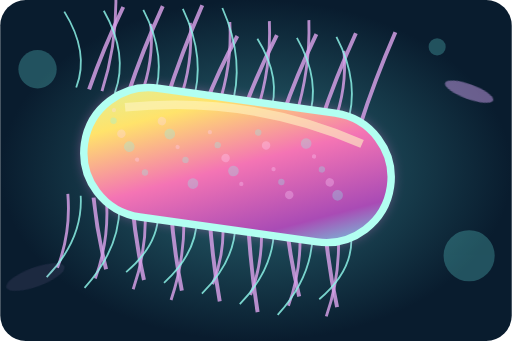
t = 0.00 s
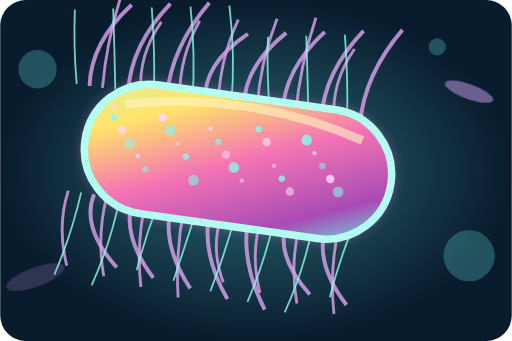
t = 0.92 s
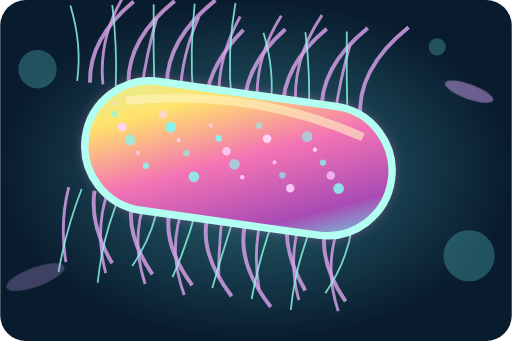
t = 1.83 s
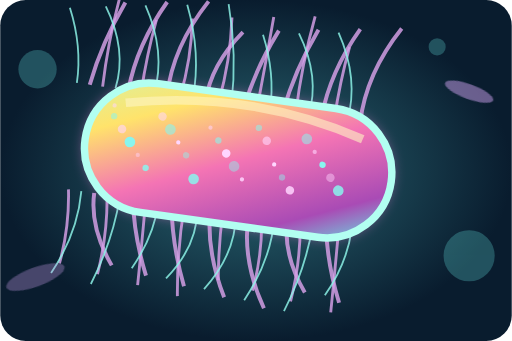
t = 2.75 s
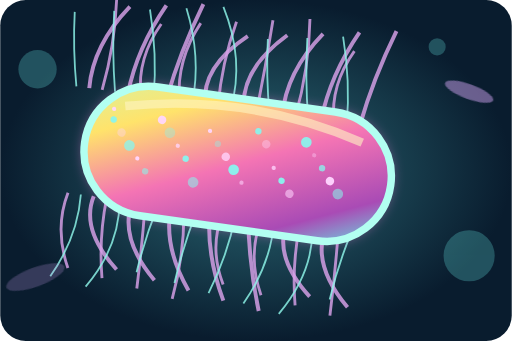
t = 3.67 s
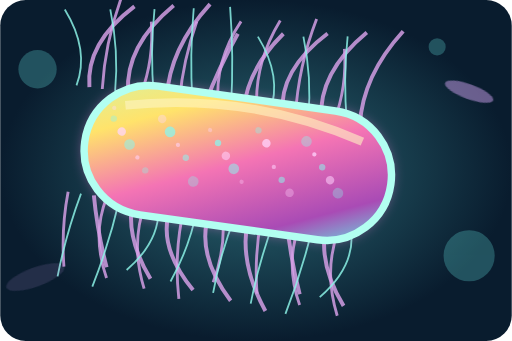
t = 4.58 s

The animated SVG that drew these frames (rendered in a browser with its animation timeline set to each time). Animation: 74 SMIL elements (animate=73,animateTransform=1); one cycle of 5.50 s, repeats indefinitely.

<svg xmlns="http://www.w3.org/2000/svg" width="480" height="320" viewBox="0 0 480 320"><defs><radialGradient id="sea"><stop stop-color="#2b6a76"/><stop offset="1" stop-color="#091c2e"/></radialGradient><linearGradient id="skin" x1="0" y1="0" x2="1" y2="1"><stop stop-color="#d9f2a1"/><stop offset=".22" stop-color="#ffe36b"/><stop offset=".5" stop-color="#f474b4"/><stop offset=".8" stop-color="#a94bb5"/><stop offset="1" stop-color="#60eee8"/></linearGradient><filter id="glow"><feGaussianBlur stdDeviation="6"/></filter></defs><rect width="480" height="320" rx="24" fill="url(#sea)"/><g opacity=".25" fill="#6cf1ed"><circle cx="35" cy="65" r="18"/><circle cx="440" cy="240" r="24"/><circle cx="410" cy="44" r="8"/></g><g transform="translate(20 0) rotate(8 210 160)"><g><path d="M42.0 105 Q50.0 70.5 21.0 36" stroke="#8df4e9" stroke-width="1.7" opacity=".83" fill="none"><animate attributeName="d" dur="2.3s" repeatCount="indefinite" values="M42.0 105 Q50.0 70.5 21.0 36;M42.0 105 Q30.0 70.5 33.0 36;M42.0 105 Q50.0 70.5 21.0 36"/></path><path d="M48.1 205 Q56.1 240 48.1 275" stroke="#d6a0e7" stroke-width="2.7" opacity=".83" fill="none"><animate attributeName="d" dur="2.61s" repeatCount="indefinite" values="M48.1 205 Q56.1 240 48.1 275;M48.1 205 Q36.1 240 60.1 275;M48.1 205 Q56.1 240 48.1 275"/></path><path d="M54.2 105 Q62.2 64.5 75.2 24" stroke="#d6a0e7" stroke-width="3.7" opacity=".83" fill="none"><animate attributeName="d" dur="2.92s" repeatCount="indefinite" values="M54.2 105 Q62.2 64.5 75.2 24;M54.2 105 Q42.2 64.5 87.2 24;M54.2 105 Q62.2 64.5 75.2 24"/></path><path d="M60.3 205 Q68.3 245 39.3 285" stroke="#8df4e9" stroke-width="1.7" opacity=".83" fill="none"><animate attributeName="d" dur="3.2299999999999995s" repeatCount="indefinite" values="M60.3 205 Q68.3 245 39.3 285;M60.3 205 Q48.3 245 51.3 285;M60.3 205 Q68.3 245 39.3 285"/></path><path d="M66.4 105 Q74.4 58.5 66.4 12" stroke="#d6a0e7" stroke-width="2.7" opacity=".83" fill="none"><animate attributeName="d" dur="3.54s" repeatCount="indefinite" values="M66.4 105 Q74.4 58.5 66.4 12;M66.4 105 Q54.4 58.5 78.4 12;M66.4 105 Q74.4 58.5 66.4 12"/></path><path d="M72.5 205 Q80.5 237.5 93.5 270" stroke="#d6a0e7" stroke-width="3.7" opacity=".83" fill="none"><animate attributeName="d" dur="2.3s" repeatCount="indefinite" values="M72.5 205 Q80.5 237.5 93.5 270;M72.5 205 Q60.5 237.5 105.5 270;M72.5 205 Q80.5 237.5 93.5 270"/></path><path d="M78.6 105 Q86.6 67.5 57.6 30" stroke="#8df4e9" stroke-width="1.7" opacity=".83" fill="none"><animate attributeName="d" dur="2.61s" repeatCount="indefinite" values="M78.6 105 Q86.6 67.5 57.6 30;M78.6 105 Q66.6 67.5 69.6 30;M78.6 105 Q86.6 67.5 57.6 30"/></path><path d="M84.7 205 Q92.7 242.5 84.7 280" stroke="#d6a0e7" stroke-width="2.7" opacity=".83" fill="none"><animate attributeName="d" dur="2.92s" repeatCount="indefinite" values="M84.7 205 Q92.7 242.5 84.7 280;M84.7 205 Q72.7 242.5 96.7 280;M84.7 205 Q92.7 242.5 84.7 280"/></path><path d="M90.8 105 Q98.8 61.5 111.8 18" stroke="#d6a0e7" stroke-width="3.7" opacity=".83" fill="none"><animate attributeName="d" dur="3.2299999999999995s" repeatCount="indefinite" values="M90.8 105 Q98.8 61.5 111.8 18;M90.8 105 Q78.8 61.5 123.8 18;M90.8 105 Q98.8 61.5 111.8 18"/></path><path d="M96.9 205 Q104.9 247.5 75.9 290" stroke="#8df4e9" stroke-width="1.7" opacity=".83" fill="none"><animate attributeName="d" dur="3.54s" repeatCount="indefinite" values="M96.9 205 Q104.9 247.5 75.9 290;M96.9 205 Q84.9 247.5 87.9 290;M96.9 205 Q104.9 247.5 75.9 290"/></path><path d="M103.0 105 Q111.0 70.5 103.0 36" stroke="#d6a0e7" stroke-width="2.7" opacity=".83" fill="none"><animate attributeName="d" dur="2.3s" repeatCount="indefinite" values="M103.0 105 Q111.0 70.5 103.0 36;M103.0 105 Q91.0 70.5 115.0 36;M103.0 105 Q111.0 70.5 103.0 36"/></path><path d="M109.1 205 Q117.1 240 130.1 275" stroke="#d6a0e7" stroke-width="3.7" opacity=".83" fill="none"><animate attributeName="d" dur="2.61s" repeatCount="indefinite" values="M109.1 205 Q117.1 240 130.1 275;M109.1 205 Q97.1 240 142.1 275;M109.1 205 Q117.1 240 130.1 275"/></path><path d="M115.2 105 Q123.2 64.5 94.2 24" stroke="#8df4e9" stroke-width="1.7" opacity=".83" fill="none"><animate attributeName="d" dur="2.92s" repeatCount="indefinite" values="M115.2 105 Q123.2 64.5 94.2 24;M115.2 105 Q103.2 64.5 106.2 24;M115.2 105 Q123.2 64.5 94.2 24"/></path><path d="M121.3 205 Q129.3 245 121.3 285" stroke="#d6a0e7" stroke-width="2.7" opacity=".83" fill="none"><animate attributeName="d" dur="3.2299999999999995s" repeatCount="indefinite" values="M121.3 205 Q129.3 245 121.3 285;M121.3 205 Q109.3 245 133.3 285;M121.3 205 Q129.3 245 121.3 285"/></path><path d="M127.4 105 Q135.4 58.5 148.4 12" stroke="#d6a0e7" stroke-width="3.7" opacity=".83" fill="none"><animate attributeName="d" dur="3.54s" repeatCount="indefinite" values="M127.4 105 Q135.4 58.5 148.4 12;M127.4 105 Q115.4 58.5 160.4 12;M127.4 105 Q135.4 58.5 148.4 12"/></path><path d="M133.5 205 Q141.5 237.5 112.5 270" stroke="#8df4e9" stroke-width="1.7" opacity=".83" fill="none"><animate attributeName="d" dur="2.3s" repeatCount="indefinite" values="M133.5 205 Q141.5 237.5 112.5 270;M133.5 205 Q121.5 237.5 124.5 270;M133.5 205 Q141.5 237.5 112.5 270"/></path><path d="M139.6 105 Q147.6 67.5 139.6 30" stroke="#d6a0e7" stroke-width="2.7" opacity=".83" fill="none"><animate attributeName="d" dur="2.61s" repeatCount="indefinite" values="M139.6 105 Q147.6 67.5 139.6 30;M139.6 105 Q127.6 67.5 151.6 30;M139.6 105 Q147.6 67.5 139.6 30"/></path><path d="M145.7 205 Q153.7 242.5 166.7 280" stroke="#d6a0e7" stroke-width="3.7" opacity=".83" fill="none"><animate attributeName="d" dur="2.92s" repeatCount="indefinite" values="M145.7 205 Q153.7 242.5 166.7 280;M145.7 205 Q133.7 242.5 178.7 280;M145.7 205 Q153.7 242.5 166.7 280"/></path><path d="M151.8 105 Q159.8 61.5 130.8 18" stroke="#8df4e9" stroke-width="1.7" opacity=".83" fill="none"><animate attributeName="d" dur="3.2299999999999995s" repeatCount="indefinite" values="M151.8 105 Q159.8 61.5 130.8 18;M151.8 105 Q139.8 61.5 142.8 18;M151.8 105 Q159.8 61.5 130.8 18"/></path><path d="M157.9 205 Q165.9 247.5 157.9 290" stroke="#d6a0e7" stroke-width="2.7" opacity=".83" fill="none"><animate attributeName="d" dur="3.54s" repeatCount="indefinite" values="M157.9 205 Q165.9 247.5 157.9 290;M157.9 205 Q145.9 247.5 169.9 290;M157.9 205 Q165.9 247.5 157.9 290"/></path><path d="M164.0 105 Q172.0 70.5 185.0 36" stroke="#d6a0e7" stroke-width="3.7" opacity=".83" fill="none"><animate attributeName="d" dur="2.3s" repeatCount="indefinite" values="M164.0 105 Q172.0 70.5 185.0 36;M164.0 105 Q152.0 70.5 197.0 36;M164.0 105 Q172.0 70.5 185.0 36"/></path><path d="M170.1 205 Q178.1 240 149.1 275" stroke="#8df4e9" stroke-width="1.7" opacity=".83" fill="none"><animate attributeName="d" dur="2.61s" repeatCount="indefinite" values="M170.1 205 Q178.1 240 149.1 275;M170.1 205 Q158.1 240 161.1 275;M170.1 205 Q178.1 240 149.1 275"/></path><path d="M176.2 105 Q184.2 64.5 176.2 24" stroke="#d6a0e7" stroke-width="2.7" opacity=".83" fill="none"><animate attributeName="d" dur="2.92s" repeatCount="indefinite" values="M176.2 105 Q184.2 64.5 176.2 24;M176.2 105 Q164.2 64.5 188.2 24;M176.2 105 Q184.2 64.5 176.2 24"/></path><path d="M182.3 205 Q190.3 245 203.3 285" stroke="#d6a0e7" stroke-width="3.7" opacity=".83" fill="none"><animate attributeName="d" dur="3.2299999999999995s" repeatCount="indefinite" values="M182.3 205 Q190.3 245 203.3 285;M182.3 205 Q170.3 245 215.3 285;M182.3 205 Q190.3 245 203.3 285"/></path><path d="M188.4 105 Q196.4 58.5 167.4 12" stroke="#8df4e9" stroke-width="1.7" opacity=".83" fill="none"><animate attributeName="d" dur="3.54s" repeatCount="indefinite" values="M188.4 105 Q196.4 58.5 167.4 12;M188.4 105 Q176.4 58.5 179.4 12;M188.4 105 Q196.4 58.5 167.4 12"/></path><path d="M194.5 205 Q202.5 237.5 194.5 270" stroke="#d6a0e7" stroke-width="2.7" opacity=".83" fill="none"><animate attributeName="d" dur="2.3s" repeatCount="indefinite" values="M194.5 205 Q202.5 237.5 194.5 270;M194.5 205 Q182.5 237.5 206.5 270;M194.5 205 Q202.5 237.5 194.5 270"/></path><path d="M200.6 105 Q208.6 67.5 221.6 30" stroke="#d6a0e7" stroke-width="3.7" opacity=".83" fill="none"><animate attributeName="d" dur="2.61s" repeatCount="indefinite" values="M200.6 105 Q208.6 67.5 221.6 30;M200.6 105 Q188.6 67.5 233.6 30;M200.6 105 Q208.6 67.5 221.6 30"/></path><path d="M206.7 205 Q214.7 242.5 185.7 280" stroke="#8df4e9" stroke-width="1.7" opacity=".83" fill="none"><animate attributeName="d" dur="2.92s" repeatCount="indefinite" values="M206.7 205 Q214.7 242.5 185.7 280;M206.7 205 Q194.7 242.5 197.7 280;M206.7 205 Q214.7 242.5 185.7 280"/></path><path d="M212.8 105 Q220.8 61.5 212.8 18" stroke="#d6a0e7" stroke-width="2.7" opacity=".83" fill="none"><animate attributeName="d" dur="3.2299999999999995s" repeatCount="indefinite" values="M212.8 105 Q220.8 61.5 212.8 18;M212.8 105 Q200.8 61.5 224.8 18;M212.8 105 Q220.8 61.5 212.8 18"/></path><path d="M218.9 205 Q226.9 247.5 239.9 290" stroke="#d6a0e7" stroke-width="3.7" opacity=".83" fill="none"><animate attributeName="d" dur="3.54s" repeatCount="indefinite" values="M218.9 205 Q226.9 247.5 239.9 290;M218.9 205 Q206.9 247.5 251.9 290;M218.9 205 Q226.9 247.5 239.9 290"/></path><path d="M225.0 105 Q233.0 70.5 204.0 36" stroke="#8df4e9" stroke-width="1.7" opacity=".83" fill="none"><animate attributeName="d" dur="2.3s" repeatCount="indefinite" values="M225.0 105 Q233.0 70.5 204.0 36;M225.0 105 Q213.0 70.5 216.0 36;M225.0 105 Q233.0 70.5 204.0 36"/></path><path d="M231.1 205 Q239.1 240 231.1 275" stroke="#d6a0e7" stroke-width="2.7" opacity=".83" fill="none"><animate attributeName="d" dur="2.61s" repeatCount="indefinite" values="M231.1 205 Q239.1 240 231.1 275;M231.1 205 Q219.1 240 243.1 275;M231.1 205 Q239.1 240 231.1 275"/></path><path d="M237.2 105 Q245.2 64.5 258.2 24" stroke="#d6a0e7" stroke-width="3.7" opacity=".83" fill="none"><animate attributeName="d" dur="2.92s" repeatCount="indefinite" values="M237.2 105 Q245.2 64.5 258.2 24;M237.2 105 Q225.2 64.5 270.2 24;M237.2 105 Q245.2 64.5 258.2 24"/></path><path d="M243.3 205 Q251.3 245 222.3 285" stroke="#8df4e9" stroke-width="1.7" opacity=".83" fill="none"><animate attributeName="d" dur="3.2299999999999995s" repeatCount="indefinite" values="M243.3 205 Q251.3 245 222.3 285;M243.3 205 Q231.3 245 234.3 285;M243.3 205 Q251.3 245 222.3 285"/></path><path d="M249.4 105 Q257.4 58.5 249.4 12" stroke="#d6a0e7" stroke-width="2.7" opacity=".83" fill="none"><animate attributeName="d" dur="3.54s" repeatCount="indefinite" values="M249.4 105 Q257.4 58.5 249.4 12;M249.4 105 Q237.4 58.5 261.4 12;M249.4 105 Q257.4 58.5 249.4 12"/></path><path d="M255.5 205 Q263.5 237.5 276.5 270" stroke="#d6a0e7" stroke-width="3.7" opacity=".83" fill="none"><animate attributeName="d" dur="2.3s" repeatCount="indefinite" values="M255.5 205 Q263.5 237.5 276.5 270;M255.5 205 Q243.5 237.5 288.5 270;M255.5 205 Q263.5 237.5 276.5 270"/></path><path d="M261.6 105 Q269.6 67.5 240.6 30" stroke="#8df4e9" stroke-width="1.7" opacity=".83" fill="none"><animate attributeName="d" dur="2.61s" repeatCount="indefinite" values="M261.6 105 Q269.6 67.5 240.6 30;M261.6 105 Q249.6 67.5 252.6 30;M261.6 105 Q269.6 67.5 240.6 30"/></path><path d="M267.7 205 Q275.7 242.5 267.7 280" stroke="#d6a0e7" stroke-width="2.7" opacity=".83" fill="none"><animate attributeName="d" dur="2.92s" repeatCount="indefinite" values="M267.7 205 Q275.7 242.5 267.7 280;M267.7 205 Q255.7 242.5 279.7 280;M267.7 205 Q275.7 242.5 267.7 280"/></path><path d="M273.8 105 Q281.8 61.5 294.8 18" stroke="#d6a0e7" stroke-width="3.7" opacity=".83" fill="none"><animate attributeName="d" dur="3.2299999999999995s" repeatCount="indefinite" values="M273.8 105 Q281.8 61.5 294.8 18;M273.8 105 Q261.8 61.5 306.8 18;M273.8 105 Q281.8 61.5 294.8 18"/></path><path d="M279.9 205 Q287.9 247.5 258.9 290" stroke="#8df4e9" stroke-width="1.7" opacity=".83" fill="none"><animate attributeName="d" dur="3.54s" repeatCount="indefinite" values="M279.9 205 Q287.9 247.5 258.9 290;M279.9 205 Q267.9 247.5 270.9 290;M279.9 205 Q287.9 247.5 258.9 290"/></path><path d="M286.0 105 Q294.0 70.5 286.0 36" stroke="#d6a0e7" stroke-width="2.7" opacity=".83" fill="none"><animate attributeName="d" dur="2.3s" repeatCount="indefinite" values="M286.0 105 Q294.0 70.5 286.0 36;M286.0 105 Q274.0 70.5 298.0 36;M286.0 105 Q294.0 70.5 286.0 36"/></path><path d="M292.1 205 Q300.1 240 313.1 275" stroke="#d6a0e7" stroke-width="3.7" opacity=".83" fill="none"><animate attributeName="d" dur="2.61s" repeatCount="indefinite" values="M292.1 205 Q300.1 240 313.1 275;M292.1 205 Q280.1 240 325.1 275;M292.1 205 Q300.1 240 313.1 275"/></path><path d="M298.2 105 Q306.2 64.5 277.2 24" stroke="#8df4e9" stroke-width="1.7" opacity=".83" fill="none"><animate attributeName="d" dur="2.92s" repeatCount="indefinite" values="M298.2 105 Q306.2 64.5 277.2 24;M298.2 105 Q286.2 64.5 289.2 24;M298.2 105 Q306.2 64.5 277.2 24"/></path><path d="M304.3 205 Q312.3 245 304.3 285" stroke="#d6a0e7" stroke-width="2.7" opacity=".83" fill="none"><animate attributeName="d" dur="3.2299999999999995s" repeatCount="indefinite" values="M304.3 205 Q312.3 245 304.3 285;M304.3 205 Q292.3 245 316.3 285;M304.3 205 Q312.3 245 304.3 285"/></path><path d="M310.4 105 Q318.4 58.5 331.4 12" stroke="#d6a0e7" stroke-width="3.7" opacity=".83" fill="none"><animate attributeName="d" dur="3.54s" repeatCount="indefinite" values="M310.4 105 Q318.4 58.5 331.4 12;M310.4 105 Q298.4 58.5 343.4 12;M310.4 105 Q318.4 58.5 331.4 12"/></path><path d="M316.5 205 Q324.5 237.5 295.5 270" stroke="#8df4e9" stroke-width="1.7" opacity=".83" fill="none"><animate attributeName="d" dur="2.3s" repeatCount="indefinite" values="M316.5 205 Q324.5 237.5 295.5 270;M316.5 205 Q304.5 237.5 307.5 270;M316.5 205 Q324.5 237.5 295.5 270"/></path></g><rect x="57" y="95" width="290" height="122" rx="61" fill="#ff80dc" opacity=".55" filter="url(#glow)"/><rect x="57" y="95" width="290" height="122" rx="61" fill="url(#skin)" stroke="#b2fff1" stroke-width="7"/><path d="M90 117 Q205 89 315 120" stroke="#fff6c4" stroke-width="8" opacity=".6" fill="none"/><circle cx="80" cy="121" r="2" fill="#ffd6ff" opacity=".75"><animate attributeName="opacity" values=".3;1;.3" dur="1.5s" repeatCount="indefinite"/></circle><circle cx="153" cy="158" r="3" fill="#88f5ee" opacity=".75"><animate attributeName="opacity" values=".3;1;.3" dur="2.5s" repeatCount="indefinite"/></circle><circle cx="226" cy="134" r="4" fill="#ffd6ff" opacity=".75"><animate attributeName="opacity" values=".3;1;.3" dur="3.5s" repeatCount="indefinite"/></circle><circle cx="299" cy="171" r="5" fill="#88f5ee" opacity=".75"><animate attributeName="opacity" values=".3;1;.3" dur="4.5s" repeatCount="indefinite"/></circle><circle cx="144" cy="147" r="2" fill="#ffd6ff" opacity=".75"><animate attributeName="opacity" values=".3;1;.3" dur="5.5s" repeatCount="indefinite"/></circle><circle cx="217" cy="123" r="3" fill="#88f5ee" opacity=".75"><animate attributeName="opacity" values=".3;1;.3" dur="1.5s" repeatCount="indefinite"/></circle><circle cx="290" cy="160" r="4" fill="#ffd6ff" opacity=".75"><animate attributeName="opacity" values=".3;1;.3" dur="2.5s" repeatCount="indefinite"/></circle><circle cx="135" cy="136" r="5" fill="#88f5ee" opacity=".75"><animate attributeName="opacity" values=".3;1;.3" dur="3.5s" repeatCount="indefinite"/></circle><circle cx="208" cy="173" r="2" fill="#ffd6ff" opacity=".75"><animate attributeName="opacity" values=".3;1;.3" dur="4.5s" repeatCount="indefinite"/></circle><circle cx="281" cy="149" r="3" fill="#88f5ee" opacity=".75"><animate attributeName="opacity" values=".3;1;.3" dur="5.5s" repeatCount="indefinite"/></circle><circle cx="126" cy="125" r="4" fill="#ffd6ff" opacity=".75"><animate attributeName="opacity" values=".3;1;.3" dur="1.5s" repeatCount="indefinite"/></circle><circle cx="199" cy="162" r="5" fill="#88f5ee" opacity=".75"><animate attributeName="opacity" values=".3;1;.3" dur="2.5s" repeatCount="indefinite"/></circle><circle cx="272" cy="138" r="2" fill="#ffd6ff" opacity=".75"><animate attributeName="opacity" values=".3;1;.3" dur="3.5s" repeatCount="indefinite"/></circle><circle cx="117" cy="175" r="3" fill="#88f5ee" opacity=".75"><animate attributeName="opacity" values=".3;1;.3" dur="4.5s" repeatCount="indefinite"/></circle><circle cx="190" cy="151" r="4" fill="#ffd6ff" opacity=".75"><animate attributeName="opacity" values=".3;1;.3" dur="5.5s" repeatCount="indefinite"/></circle><circle cx="263" cy="127" r="5" fill="#88f5ee" opacity=".75"><animate attributeName="opacity" values=".3;1;.3" dur="1.5s" repeatCount="indefinite"/></circle><circle cx="108" cy="164" r="2" fill="#ffd6ff" opacity=".75"><animate attributeName="opacity" values=".3;1;.3" dur="2.5s" repeatCount="indefinite"/></circle><circle cx="181" cy="140" r="3" fill="#88f5ee" opacity=".75"><animate attributeName="opacity" values=".3;1;.3" dur="3.5s" repeatCount="indefinite"/></circle><circle cx="254" cy="177" r="4" fill="#ffd6ff" opacity=".75"><animate attributeName="opacity" values=".3;1;.3" dur="4.5s" repeatCount="indefinite"/></circle><circle cx="99" cy="153" r="5" fill="#88f5ee" opacity=".75"><animate attributeName="opacity" values=".3;1;.3" dur="5.5s" repeatCount="indefinite"/></circle><circle cx="172" cy="129" r="2" fill="#ffd6ff" opacity=".75"><animate attributeName="opacity" values=".3;1;.3" dur="1.5s" repeatCount="indefinite"/></circle><circle cx="245" cy="166" r="3" fill="#88f5ee" opacity=".75"><animate attributeName="opacity" values=".3;1;.3" dur="2.5s" repeatCount="indefinite"/></circle><circle cx="90" cy="142" r="4" fill="#ffd6ff" opacity=".75"><animate attributeName="opacity" values=".3;1;.3" dur="3.5s" repeatCount="indefinite"/></circle><circle cx="163" cy="179" r="5" fill="#88f5ee" opacity=".75"><animate attributeName="opacity" values=".3;1;.3" dur="4.5s" repeatCount="indefinite"/></circle><circle cx="236" cy="155" r="2" fill="#ffd6ff" opacity=".75"><animate attributeName="opacity" values=".3;1;.3" dur="5.5s" repeatCount="indefinite"/></circle><circle cx="81" cy="131" r="3" fill="#88f5ee" opacity=".75"><animate attributeName="opacity" values=".3;1;.3" dur="1.5s" repeatCount="indefinite"/></circle><animateTransform attributeName="transform" type="translate" values="0 0;0 -7;0 0" dur="4s" repeatCount="indefinite" additive="sum"/></g><g fill="#caa0ec" opacity=".5"><ellipse cx="33" cy="260" rx="29" ry="9" transform="rotate(-20 33 260)"><animate attributeName="opacity" values=".2;.7;.2" dur="5s" repeatCount="indefinite"/></ellipse><ellipse cx="440" cy="86" rx="24" ry="7" transform="rotate(20 440 86)"/></g></svg>
